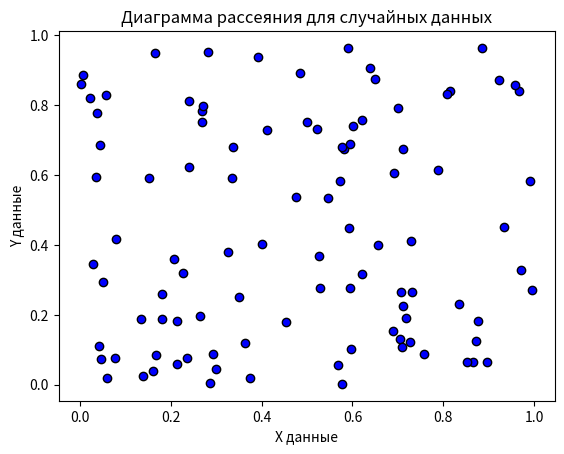

Write the Python code that produced this figure.
import numpy as np
import matplotlib.pyplot as plt

# Генерация двух наборов случайных данных
num_points = 100  # количество точек
x_data = np.random.rand(num_points)
y_data = np.random.rand(num_points)

# Создание диаграммы рассеяния
plt.scatter(x_data, y_data, color='blue', edgecolor='black')

# Кастомизация графика
plt.xlabel("X данные")
plt.ylabel("Y данные")
plt.title("Диаграмма рассеяния для случайных данных")

# Показ графика
plt.show()